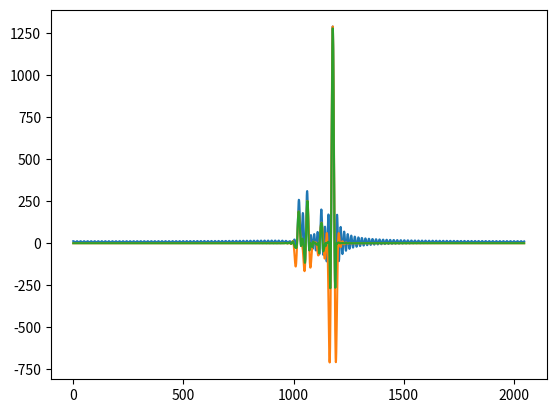
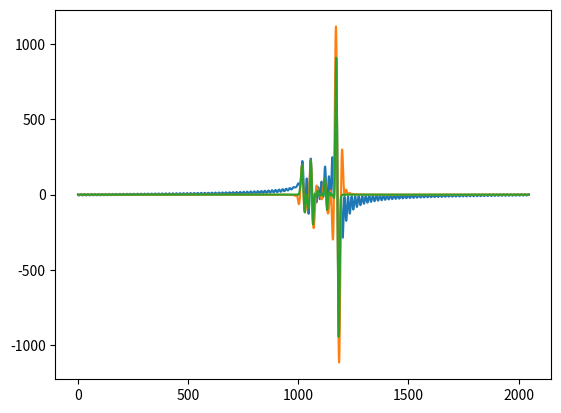
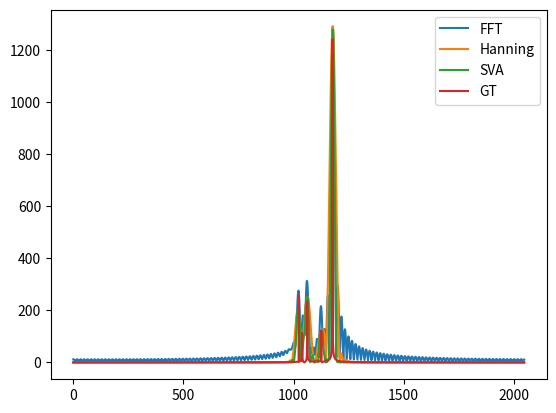

Write the Python code that produced these figures, in order.
import numpy as np
import matplotlib.pyplot as plt

IQseparate = False
N = 128
M = 16
f_sub = [0,6,15,40,60]
amp_sub = [2,1,2,1,10]
s_sub = np.exp(1j * np.linspace(0,1,N) * np.array(f_sub).reshape(-1,1)) * np.array(amp_sub).reshape(-1,1)
s = s_sub.sum(axis=0)
s_sub = np.exp(1j * np.linspace(0,1,N*M) * np.array(f_sub).reshape(-1,1) * M) * np.array(amp_sub).reshape(-1,1) / M
sfft_sub = np.fft.fftshift(np.fft.fft(s_sub,N*M,axis=-1),axes=(-1,))
# s = 10*np.exp(1j*np.linspace(0,0,N)) + np.exp(1j*np.linspace(0,12,N)) + np.exp(1j*np.linspace(0,30,N)) + np.exp(1j*np.linspace(0,60,N))
sfft = np.fft.fftshift(np.fft.fft(s,N*M))
sfft_w = np.fft.fftshift(np.fft.fft(s*np.hanning(N),N*M))
sfft_w = sfft_w / abs(sfft_w).max() * abs(sfft).max() # np.sqrt(np.mean(np.hanning(N)**2))
sfft_ = sfft.copy()
for i in range(len(sfft)):
    i_plus = (i + M) % len(sfft)
    i_minus = i - M
    if IQseparate:
        w_r = -sfft[i].real / (sfft[i_minus].real + sfft[i_plus].real)
        if w_r < -0.5:
            temp_r = sfft[i].real + -0.5 * (sfft[i_minus].real + sfft[i_plus].real)
        elif w_r <= 0:
            temp_r = 0
        else:
            temp_r = sfft[i].real
        w_i = -sfft[i].imag / (sfft[i_minus].imag + sfft[i_plus].imag)
        if w_i < -0.5:
            temp_i = sfft[i].imag + -0.5 * (sfft[i_minus].imag + sfft[i_plus].imag)
        elif w_i <= 0:
            temp_i = 0
        else:
            temp_i = sfft[i].imag
        sfft_[i] = temp_r + 1j * temp_i
    else:
        w = -sfft[i] / (sfft[i_minus] + sfft[i_plus])  # -0.5
        w = w.real
        if w < -0.5:
            sfft_[i] = sfft[i] + -0.5 * (sfft[i_minus] + sfft[i_plus])
            continue
        if w <= 0:
            sfft_[i] = sfft[i] + w * (sfft[i_minus] + sfft[i_plus])
plt.figure()
plt.plot(sfft.real)
plt.plot(sfft_w.real)
plt.plot(sfft_.real)
plt.figure()
plt.plot(sfft.imag)
plt.plot(sfft_w.imag)
plt.plot(sfft_.imag)
plt.figure()
plt.plot(abs(sfft),label='FFT')
plt.plot(abs(sfft_w),label='Hanning')
plt.plot(abs(sfft_),label='SVA')
plt.plot(abs(sfft_sub.sum(axis=0)),label='GT')
plt.legend()
plt.show()